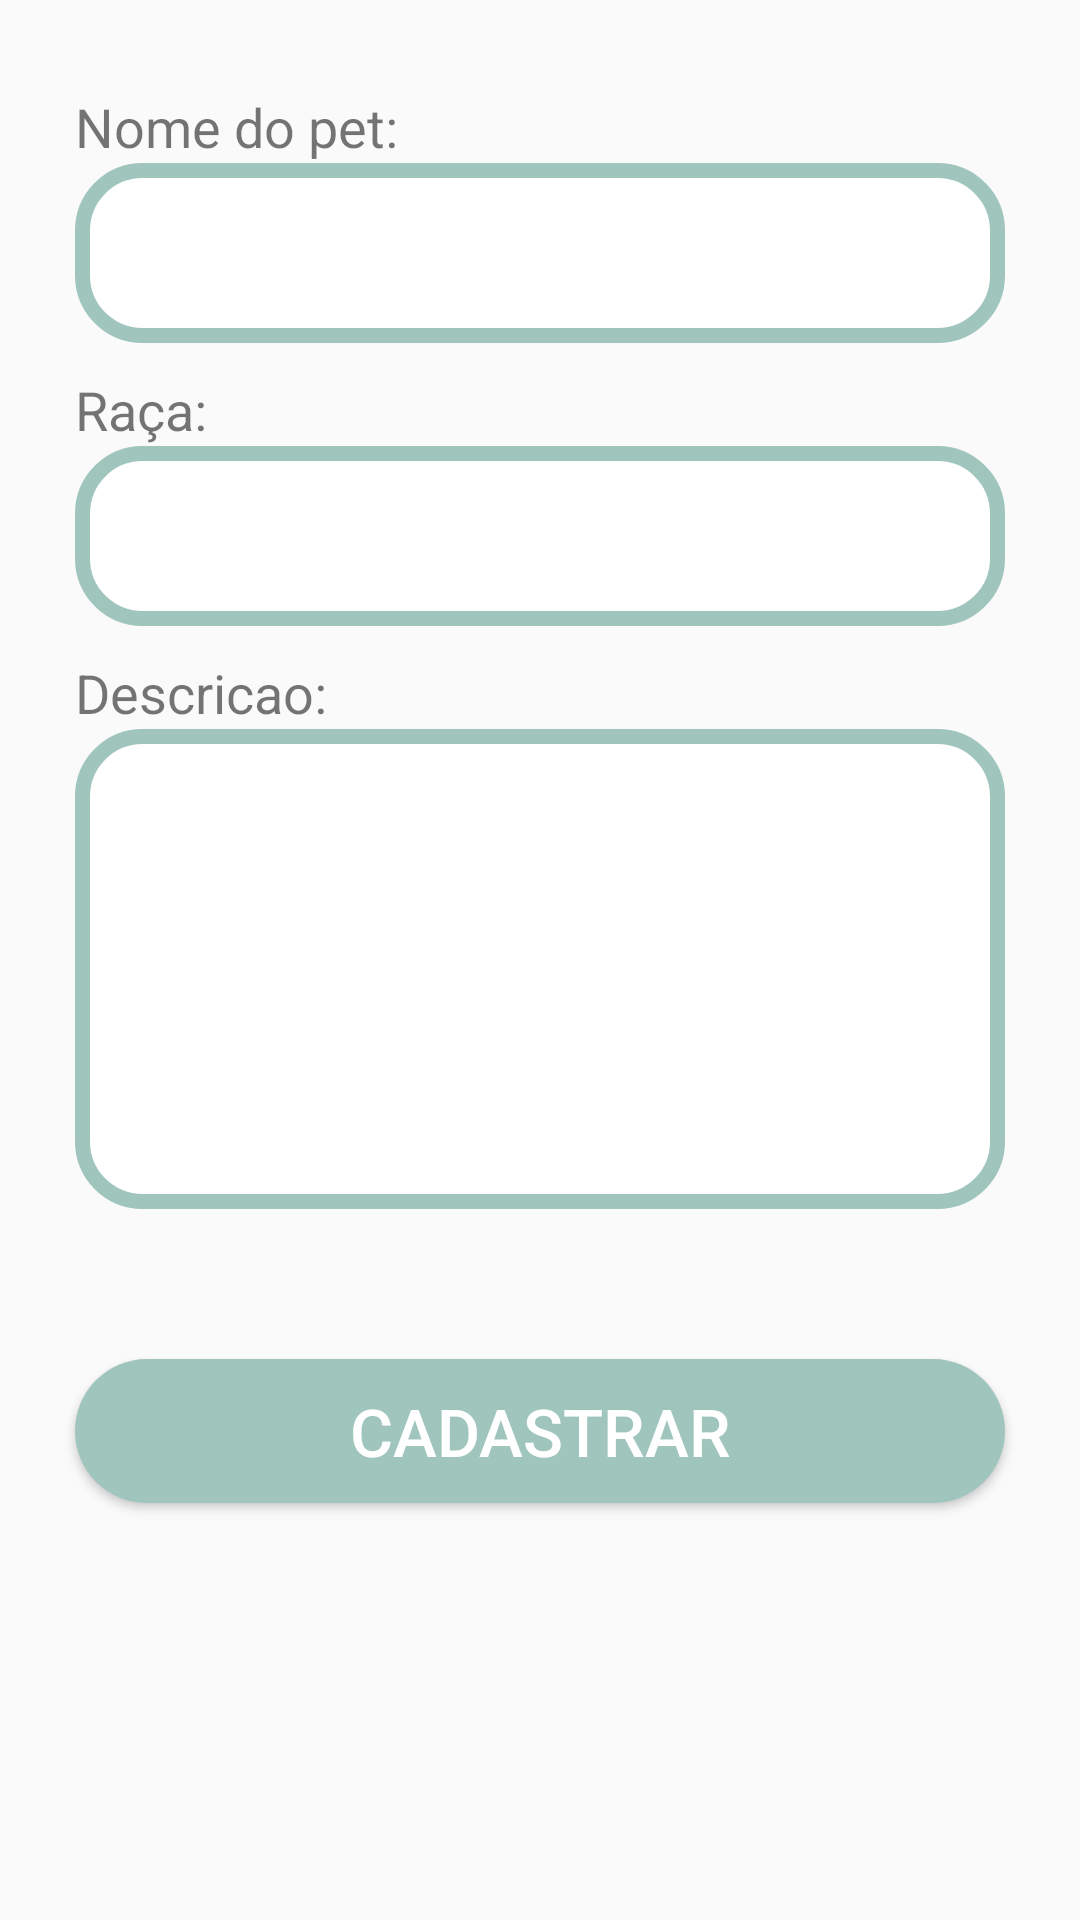

Produce the Android XML layout that renders to this screen, including the resource entries it uses.
<!-- AndroidManifest.xml: application theme Theme.Walker -->
<!-- res/layout/activity_cadastro_pet.xml -->
<?xml version="1.0" encoding="utf-8"?>
<LinearLayout
    xmlns:android="http://schemas.android.com/apk/res/android"
    xmlns:app="http://schemas.android.com/apk/res-auto"
    xmlns:tools="http://schemas.android.com/tools"
    android:layout_width="match_parent"
    android:layout_height="match_parent"
    android:orientation="vertical"
    tools:context=".cadastro_pet">

    <LinearLayout
        android:layout_width="match_parent"
        android:layout_height="wrap_content"
        android:orientation="vertical">
        <TextView
            android:layout_width="wrap_content"
            android:layout_height="match_parent"
            android:layout_marginLeft="25dp"
            android:layout_marginTop="30dp"
            android:text="Nome do pet: "
            android:textSize="18dp"
            />

        <EditText
            android:layout_width="match_parent"
            android:layout_height="60dp"
            android:background="@drawable/input"
            android:layout_marginRight="25dp"
            android:layout_marginLeft="25dp"
            android:id="@+id/nomePet"
            />

    </LinearLayout>

    <LinearLayout
        android:layout_width="match_parent"
        android:layout_height="wrap_content"
        android:orientation="vertical">
        <TextView
            android:layout_width="wrap_content"
            android:layout_height="match_parent"
            android:layout_marginLeft="25dp"
            android:text="Raça: "
            android:textSize="18dp"
            android:layout_marginTop="10dp"
            />

        <EditText
            android:layout_width="match_parent"
            android:layout_height="60dp"
            android:background="@drawable/input"
            android:layout_marginRight="25dp"
            android:layout_marginLeft="25dp"
            android:id="@+id/racaPet"
            />

    </LinearLayout>

    <LinearLayout
        android:layout_width="match_parent"
        android:layout_height="wrap_content"
        android:orientation="vertical">
        <TextView
            android:layout_width="wrap_content"
            android:layout_height="match_parent"
            android:layout_marginLeft="25dp"
            android:layout_marginTop="10dp"
            android:text="Descricao: "
            android:textSize="18dp"
            />

        <EditText
            android:layout_width="match_parent"
            android:layout_height="160dp"
            android:background="@drawable/input"
            android:layout_marginRight="25dp"
            android:layout_marginLeft="25dp"
            android:id="@+id/descricaoPet"
            android:inputType="textMultiLine"
            android:gravity="top|left"
            android:maxLines="10"
            />
    </LinearLayout>

    <Button
        android:layout_width="match_parent"
        android:layout_height="wrap_content"
        android:layout_marginRight="25dp"
        android:layout_marginLeft="25dp"
        android:layout_marginTop="50dp"
        android:text="Cadastrar"
        android:textColor="#FFFF"
        android:textSize="22dp"
        android:background="@drawable/button_confirm"
        android:id="@+id/botaoCadastrarPet"/>
</LinearLayout>
<!-- resources referenced by this layout -->
<resources>
  <!-- drawable button_confirm (drawable) -->
  <?xml version="1.0" encoding="utf-8"?>
  <shape xmlns:android="http://schemas.android.com/apk/res/android"
      android:shape="rectangle">
      <solid android:color="#9FC5BC" />
      <corners android:radius="50dp"/>
  </shape>
  <!-- drawable input (drawable) -->
  <?xml version="1.0" encoding="utf-8"?>
      <shape xmlns:android="http://schemas.android.com/apk/res/android" >
  
          <solid android:color="#FFFFFF" />
  
          <stroke
              android:width="5dp"
              android:color="#9FC5BC" />
          <corners
              android:radius="20dp"
              />
      <padding
          android:bottom="7dip"
          android:start="5dip"
          android:left="7dip"
          android:right="7dip"
          android:top="7dip" />
  
      </shape>
  <style name="Theme.Walker" parent="Theme.AppCompat.DayNight.NoActionBar">
          
          <item name="colorPrimary">@color/purple_500</item>
          <item name="colorPrimaryVariant">@color/purple_700</item>
          <item name="colorOnPrimary">@color/white</item>
          
          <item name="colorSecondary">@color/teal_200</item>
          <item name="colorSecondaryVariant">@color/teal_700</item>
          <item name="colorOnSecondary">@color/black</item>
          
          <item name="android:statusBarColor" tools:targetApi="l">?attr/colorPrimaryVariant</item>
          
      </style>
  <!-- not gathered from this repository: default colours our renderer supplied (Android Studio template values) -->
  <color name="purple_500">#FF6200EE</color>
  <color name="purple_700">#FF3700B3</color>
  <color name="teal_200">#FF03DAC5</color>
  <color name="teal_700">#FF018786</color>
  <color name="black">#FF000000</color>
  <color name="white">#FFFFFFFF</color>
</resources>
